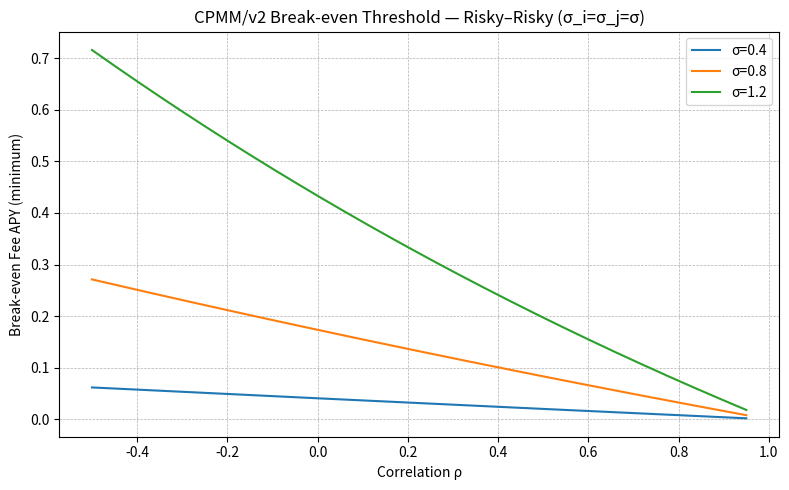

This figure's Python source: (Note: this script raises an exception after producing the figure.)
import numpy as np, matplotlib.pyplot as plt
rhos = np.linspace(-0.5, 0.95, 200)
sigmas = [0.4, 0.8, 1.2]
plt.figure(figsize=(8,5))
for s in sigmas:
    apy = np.exp((s**2 * (1 - rhos)) / 4.0) - 1.0
    plt.plot(rhos, apy, label=f'σ={s:.1f}')
plt.xlabel('Correlation ρ')
plt.ylabel('Break-even Fee APY (minimum)')
plt.title('CPMM/v2 Break-even Threshold — Risky–Risky (σ_i=σ_j=σ)')
plt.legend(); plt.grid(True, linestyle='--', linewidth=0.5)
plt.tight_layout(); plt.savefig('figures/fig05_break_even_vs_rho.png', dpi=200)
